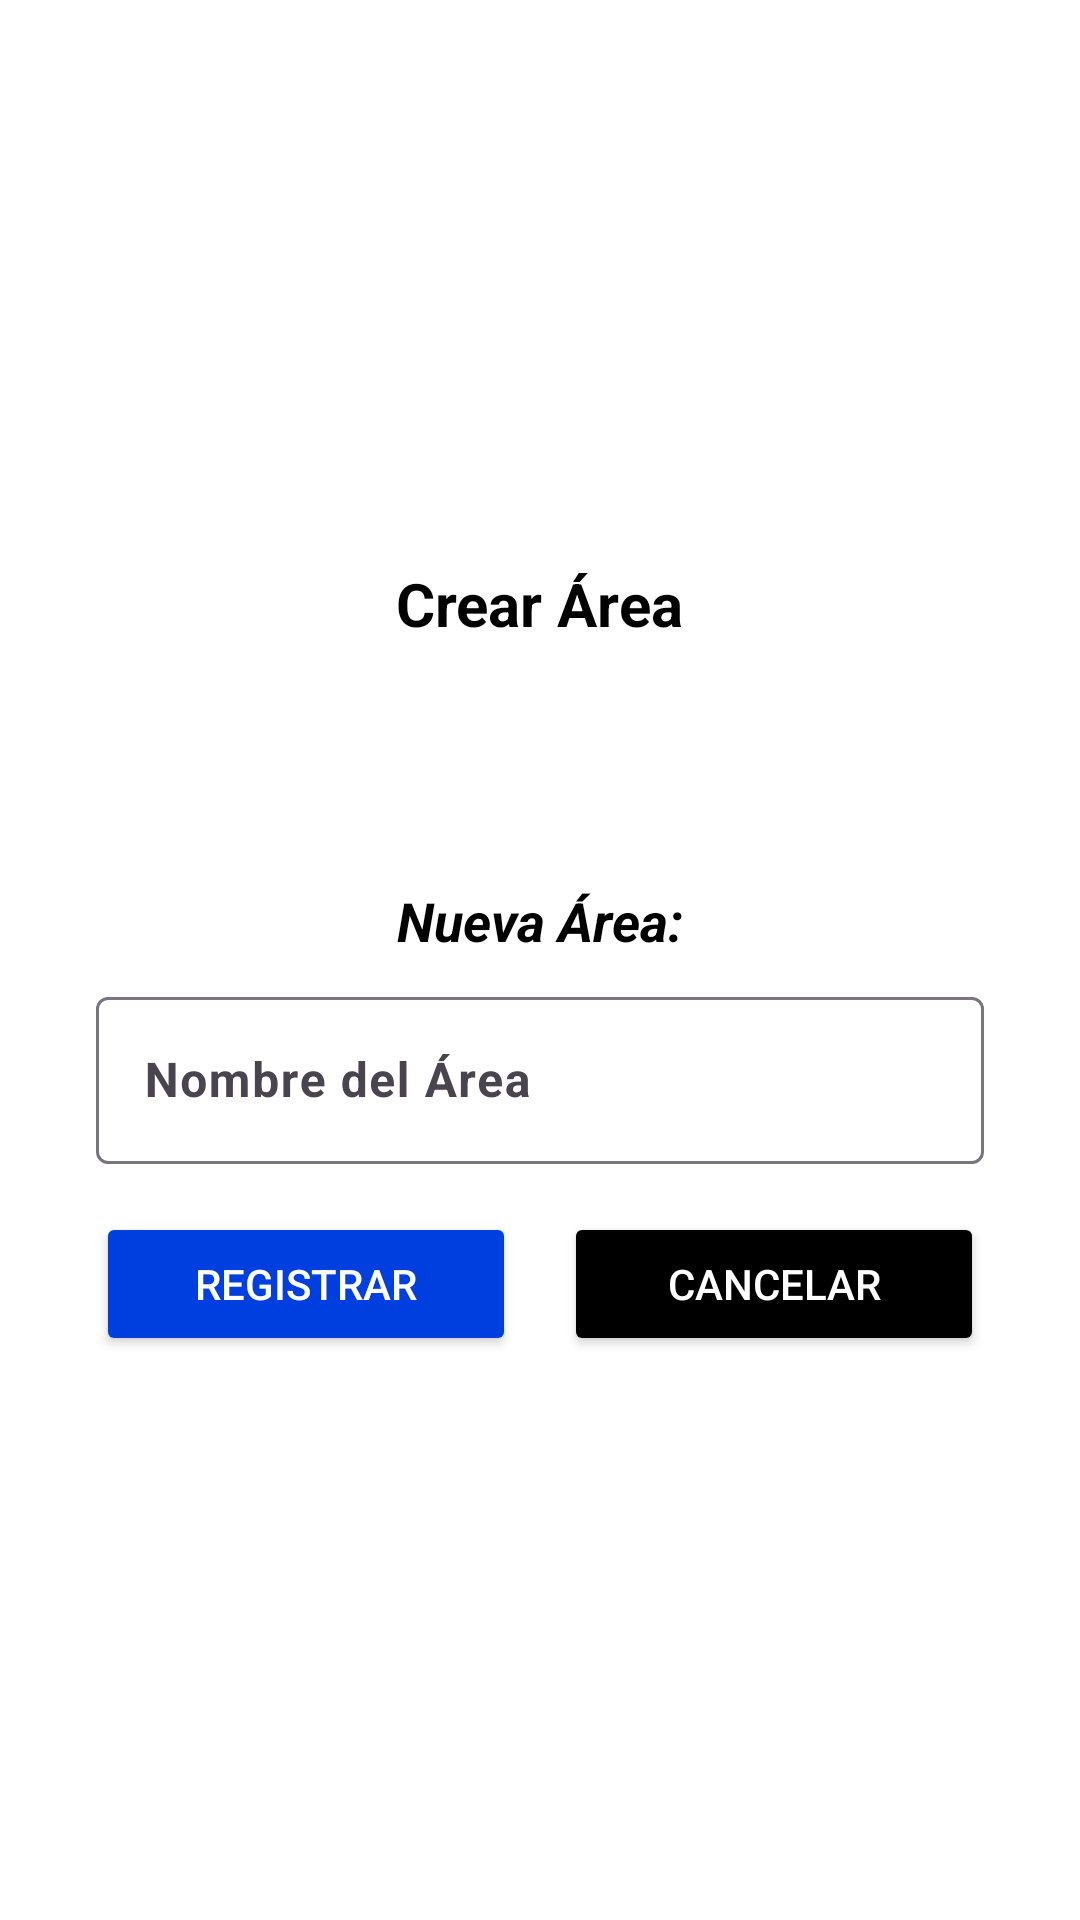

Write the Android layout XML for this screen, with the resource values it uses.
<!-- AndroidManifest.xml: application theme Theme.Dibpm -->
<!-- res/layout/activity_register_area.xml -->
<?xml version="1.0" encoding="utf-8"?>
<LinearLayout xmlns:android="http://schemas.android.com/apk/res/android"
    android:layout_width="match_parent"
    android:layout_height="match_parent"
    android:orientation="vertical"
    android:gravity="center"
    android:padding="16dp"
    android:background="@color/white">

    <TextView
        android:layout_width="wrap_content"
        android:layout_height="wrap_content"
        android:text="Crear Área"
        android:textStyle="bold"
        android:textSize="20sp"
        android:textColor="@color/black"
        android:padding="16dp"
        android:layout_marginBottom="32dp" />

    <LinearLayout
        android:layout_width="match_parent"
        android:layout_height="wrap_content"
        android:orientation="vertical"
        android:gravity="center_horizontal"
        android:padding="16dp"
        >

        <TextView
            android:layout_width="wrap_content"
            android:layout_height="wrap_content"
            android:text="Nueva Área:"
            android:textStyle="bold|italic"
            android:textSize="18sp"
            android:textColor="@color/black"
            android:layout_marginTop="16dp" />

        <com.google.android.material.textfield.TextInputLayout
            android:layout_width="match_parent"
            android:layout_height="wrap_content"
            android:layout_marginTop="8dp">

            <com.google.android.material.textfield.TextInputEditText
                android:id="@+id/edtAreaName"
                android:layout_width="match_parent"
                android:layout_height="wrap_content"
                android:hint="Nombre del Área"
                android:textStyle="bold"
                android:inputType="text" />

        </com.google.android.material.textfield.TextInputLayout>

        <LinearLayout
            android:layout_width="match_parent"
            android:layout_height="wrap_content"
            android:layout_marginTop="16dp"
            android:gravity="center_horizontal">

            <Button
                android:id="@+id/btnRegister"
                android:layout_width="0dp"
                android:layout_height="wrap_content"
                android:layout_weight="1"
                android:text="Registrar"
                android:textColor="@android:color/white"
                android:backgroundTint="@color/blue"
                android:layout_marginEnd="8dp" />

            <Button
                android:id="@+id/btnCancel"
                android:layout_width="0dp"
                android:layout_height="wrap_content"
                android:layout_weight="1"
                android:text="Cancelar"
                android:textColor="@android:color/white"
                android:backgroundTint="@color/black"
                android:layout_marginStart="8dp" />
        </LinearLayout>
    </LinearLayout>
</LinearLayout>
<!-- resources referenced by this layout -->
<resources>
  <color name="black">#FF000000</color>
  <color name="blue">#003FDF</color>
  <color name="white">#FFFFFFFF</color>
  <style name="Theme.Dibpm" parent="Base.Theme.Dibpm" />
  <style name="Base.Theme.Dibpm" parent="Theme.Material3.DayNight.NoActionBar">
          
          
      </style>
</resources>
